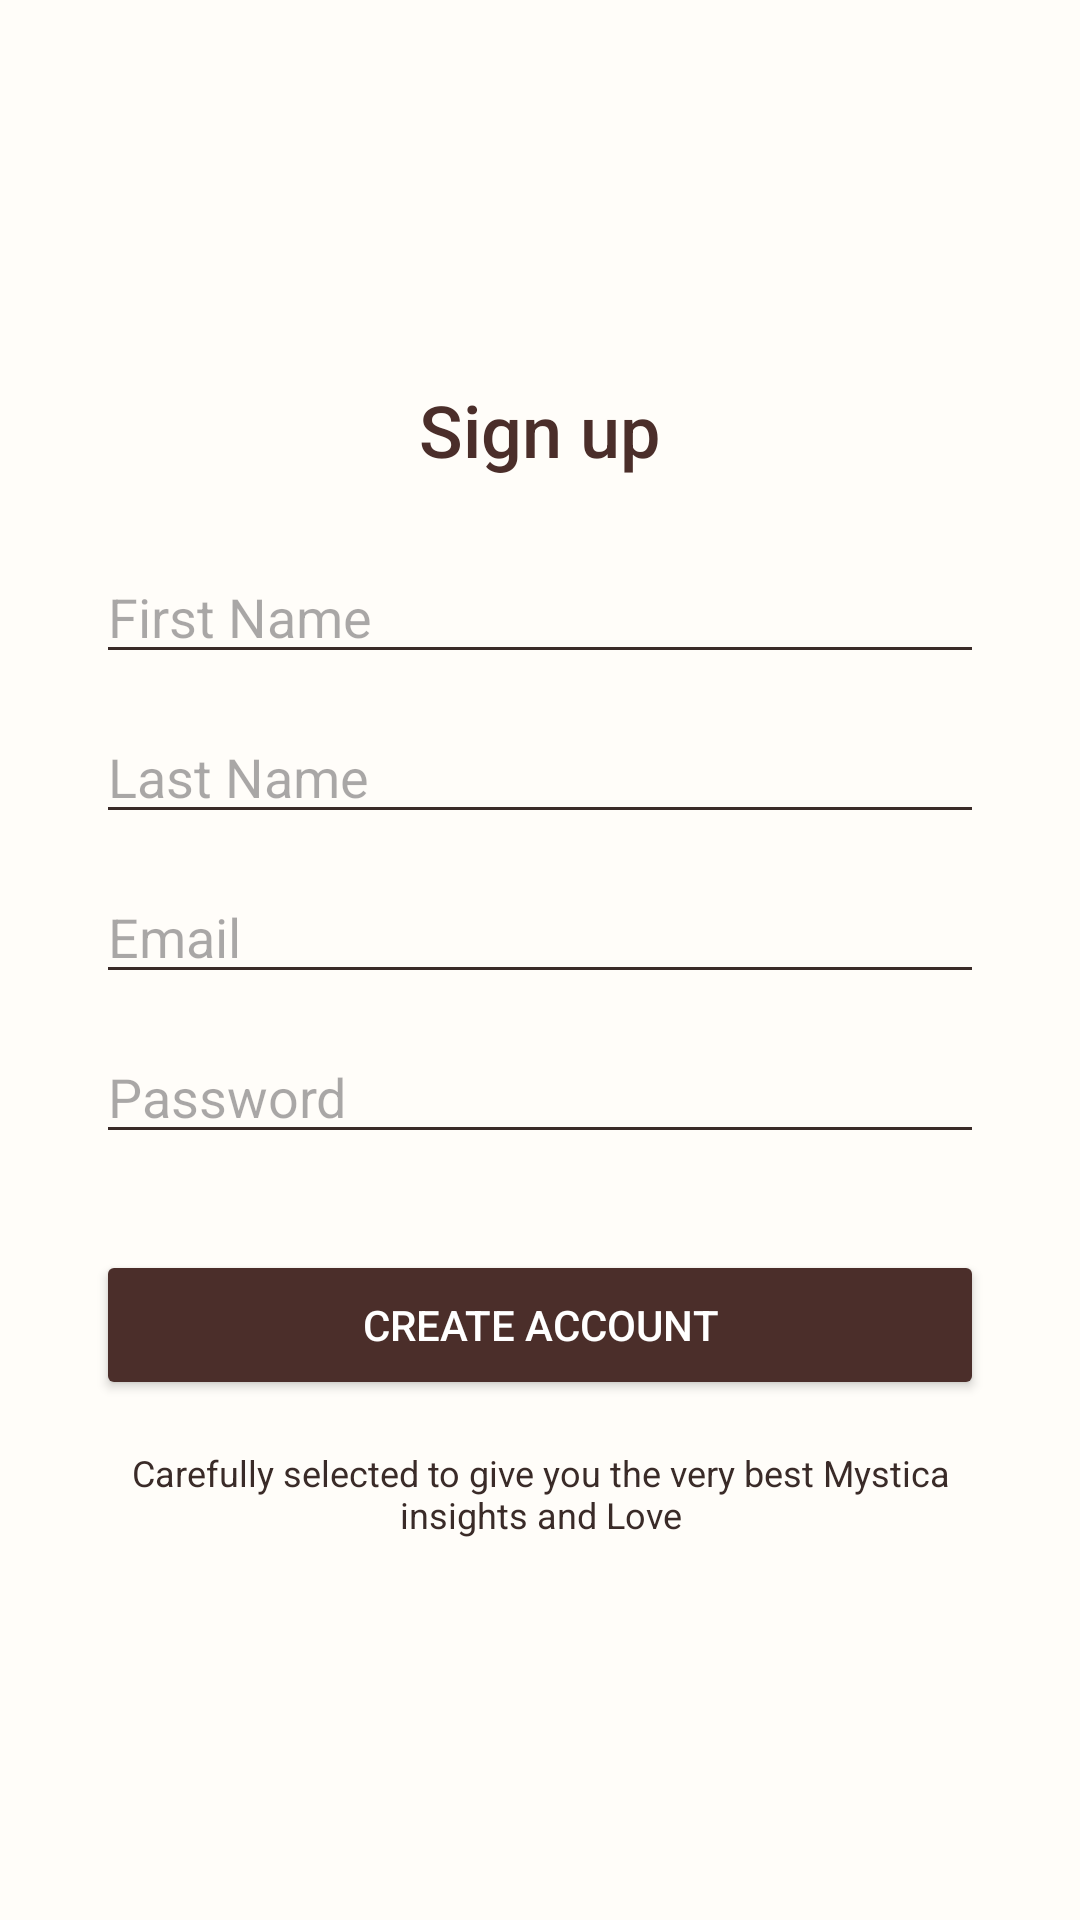

The Android layout XML behind this screen, and the referenced resources:
<!-- AndroidManifest.xml: application theme Theme.Mystica -->
<!-- res/layout/fragment_register.xml -->
<?xml version="1.0" encoding="utf-8"?>
<FrameLayout xmlns:android="http://schemas.android.com/apk/res/android"
    android:background="@color/extraLightCream"
    android:layout_width="match_parent"
    android:layout_height="match_parent">

    <ScrollView
        android:layout_width="match_parent"
        android:layout_height="wrap_content"
        android:layout_gravity="center"
        android:fillViewport="true">

        <LinearLayout
            android:layout_width="match_parent"
            android:layout_height="wrap_content"
            android:orientation="vertical"
            android:gravity="center_horizontal"
            android:padding="32dp">

            <TextView
                android:text="Sign up"
                android:textSize="24sp"
                android:textColor="@color/darkBrown"
                android:layout_gravity="center"
                android:layout_marginBottom="24dp"
                android:fontFamily="sans-serif-medium"
                android:layout_width="wrap_content"
                android:layout_height="wrap_content" />

            <EditText
                android:id="@+id/etFirstName"
                android:hint="First Name"
                android:backgroundTint="@color/textBrown"
                android:textColor="@color/textBrown"
                android:layout_width="match_parent"
                android:layout_height="wrap_content" />

            <EditText
                android:id="@+id/etLastName"
                android:hint="Last Name"
                android:backgroundTint="@color/textBrown"
                android:textColor="@color/textBrown"
                android:layout_marginTop="12dp"
                android:layout_width="match_parent"
                android:layout_height="wrap_content" />

            <EditText
                android:id="@+id/etEmail"
                android:hint="Email"
                android:backgroundTint="@color/textBrown"
                android:textColor="@color/textBrown"
                android:layout_marginTop="12dp"
                android:layout_width="match_parent"
                android:layout_height="wrap_content" />

            <EditText
                android:id="@+id/etPassword"
                android:hint="Password"
                android:inputType="textPassword"
                android:backgroundTint="@color/textBrown"
                android:textColor="@color/textBrown"
                android:layout_marginTop="12dp"
                android:layout_width="match_parent"
                android:layout_height="wrap_content" />

            <Button
                android:id="@+id/btnCreateAccount"
                android:text="Create Account"
                android:textColor="@android:color/white"
                android:layout_marginTop="32dp"
                android:layout_width="match_parent"
                android:layout_height="50dp"
                android:backgroundTint="@color/darkBrown" />

            <TextView
                android:text="Carefully selected to give you the very best Mystica insights and Love"
                android:textSize="12sp"
                android:textColor="@color/textBrown"
                android:layout_marginTop="16dp"
                android:gravity="center"
                android:textAlignment="center"
                android:layout_width="match_parent"
                android:layout_height="wrap_content"/>
        </LinearLayout>
    </ScrollView>
</FrameLayout>
<!-- resources referenced by this layout -->
<resources>
  <color name="darkBrown">#4B2E2A</color>
  <color name="extraLightCream">#FFFDF9</color>
  <color name="textBrown">#3A2B28</color>
  <style name="Theme.Mystica" parent="Base.Theme.Mystica" />
  <style name="Base.Theme.Mystica" parent="Theme.Material3.DayNight.NoActionBar">
          
          
      </style>
</resources>
